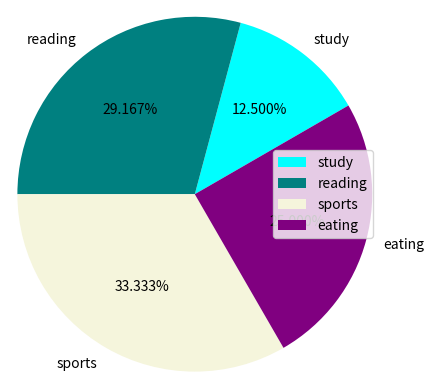

Source code (Python):
import matplotlib.pyplot as plt

activities = ['study','reading','sports','eating']
slices = [3, 7, 8, 6]
colors = ['aqua', 'teal', 'beige','purple']

plt.pie(slices, labels = activities, colors=colors,
        startangle=30, shadow= False, explode = (0, 0, 0, 0),
        radius = 1.2, autopct = '%3.3f%%')

plt.legend()
plt.show()

